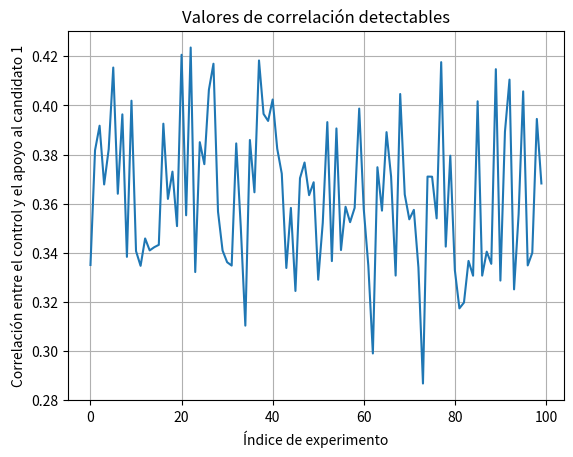

Write Python code to recreate this figure.
import numpy as np
import matplotlib.pyplot as plt
import math

""" Crea una poblacion de N individuos cuyas preferencias se distribuyen
    entre un numero de candidatos igual a la longitud del vector P con los
    pesos indicados en ese vector. 
"""
def pob(N , P):
    n_cands = len(P)       
    P = P/sum(P)
    pop = np.zeros((N,n_cands))
    limits = np.zeros(n_cands+1)
    for k in range(1,n_cands+1):
        limits[k] = limits[k-1]+P[k-1]
    choices = np.random.uniform(0,1,N) 
    for k in range(n_cands):
        pop[:,k] = (choices < limits[k+1])*(choices >= limits[k]);
    return (pop)

""" Toma una subpoblacion del conjunto P, del tamano indicado
    por n_sample. La subpoblacion de toma de manera uniforme y equivale
    a la accion de realizar una encuesta con el numero de individuos indicado
    por n_sample
"""
def subpob(P,n_sample):
    sel = np.random.uniform(0,1,n_sample)
    tot_cands = P.shape[1];
    R = np.zeros((n_sample,tot_cands));
    for k in range(n_sample):
        idx = int(math.floor(sel[k]*(P.shape[0])))
        R[k] = P[idx]
    return(R)

""" Realiza encuestas con sample_size entrevistas de manera iterada,
    donde n_samples es el numer de iteraciones. La variable P representa la 
    poblacion. Esto permite obtener una distribucion de resultados asociados
    con el tamano de una ciert poblacion de la encuesta
"""
def subpob_s(P, n_samples, sample_size):
    n_cands = P.shape[1]
    R = np.zeros((n_samples,n_cands))
    for k in range(n_samples):
        S = subpob(P,sample_size)
        for s in range(n_cands):
            R[k][s] = round((sum(S[:,s])/S.shape[0])*100)        
    return(R)

""" Produce un vector de respuestas que puede afectar de manera diferente
    a cada candidato. P es necesario unicamente para obtener el tamano de 
    la poblacion, pues prob_r es del mismo tamano que el numero de candidatos
    y contiene el porcentaje de personas que responden la encuesta para cada 
    candidato. Esto permite crear desequilibrios en la tasa de respuesta
    a las encuestas para cada candidato, permitiendo esconder el resultado
    real
"""
def resp(P,prob_r):
    n_cands = P.shape[1]
    N = P.shape[0]
    if (len(prob_r) == n_cands):
        R = np.zeros((N,1))
        rul = np.random.uniform(0,1,N)
        for k in range(N):
            prob = 0;
            for t in range(n_cands):
                prob = prob + prob_r[t]*P[k][t]
            if rul[k] < prob:
                R[k] = 1
    return(R)

""" Coloca una fila de ceros a los individuos que no responden la encuesta.
    Esto permite crear una nueva poblacion en la que las deciciones de algunos
    individuos estan escondidas (con respecto a P) de acuerdo a las probabilidades
    indicadas en prob_r
"""
def esc(P,prob_r):
    R = resp(P,prob_r)
    PM = np.copy(P)
    N = P.shape[0]
    for k in range(N):
        PM[k] = P[k]*R[k]
    return(PM)

""" Dado el vector X, con valores continuos, esta funcion ajusta el valor de
    r_max para que todos los valores de X contenidos entre r_min y r_max tengan
    un peso porcentual igual al contenido en el vector peso. Esto se repite para
    todos los subintervalos definidos en el vector peso. 
"""
def limite_max(X,r_min,r_max,peso):
    err = 0.01
    ajuste = 0.25
    a_max = r_max #Valor inicial del limite superior del intervalo de la categoria
    c_peso = sum((X >= r_min)*(X < r_max))/len(X)   #Este es el peso de la
                                                    #categoria en el intervalo
                                                    #[r_min, a_max=r_max]
    iter = 0 #Contador de iteraciones
    signo_pos = True
    while ((abs(c_peso-peso) > err)and(iter < 50)): #Entra si el peso esta desajustado
        if (c_peso < peso):
            a_max = a_max + ajuste*(a_max-r_min) #Ajusta el limite superior hacia arriba 
            if (signo_pos == False):                
                ajuste = 0.5*ajuste
            signo_pos = True
        else:
            a_max = a_max - ajuste*(a_max-r_min) #Ajusta el limite superior hacia abajo
            if (signo_pos == True):                
                ajuste = 0.5*ajuste
            signo_pos = False
        c_peso = sum((X >= r_min)*(X < a_max))/len(X) #Recalcula el peso       
        iter = iter + 1
    return(a_max)
                
""" Retorna una variable que se correlaciona con V en un valor dado por
    corr_val y con una distribucion de m categorias discretas cuyos pesos
    son aproximadamente los mismos que se dan en el parametro pesos. 
"""
def correlac(V,corr_val,pesos):
    N = len(V)
    U = np.copy(V) #Se copia la variable base V en otra nueva, para normalizar
    U = U - U.mean()
    U = U/U.std() #Se normaliza U
    X = math.sqrt(12)*np.random.uniform(-0.5,0.5,N) 
    #Variable uniforme X, media 0 y desviacion 1
    
    cu = corr_val;
    cx = math.sqrt(1-corr_val*corr_val)
    #cu y cx son los coeficientes que producen una nueva variable correlacionada con U
    
    X = cu*U+cx*X
    X = X - X.min()
    X = X/X.max()
    #La variable producida, X se normaliza
    
    pesos = pesos/sum(pesos)
    ajuste = np.zeros(len(pesos)+1)
    ajuste[0] = 0
    c_cat = 0
    R = np.zeros(N)
    # Se procede a discretizar X de acuerdo con los pesos. 
    
    for k in range(len(pesos)):
        ajuste[k+1] = ajuste[k]+pesos[k] 
        #Inicialmente los pesos se distribuyen uniformemente       
        if ((ajuste[k+1] > 1)or(k == len(pesos)-1)):
            ajuste[k+1]=1
        else:            
            ajuste[k+1] = limite_max(X,ajuste[k],ajuste[k+1],pesos[k])  
            #Aqui se ajusta el limite superior de la categoria para que su
            #presencia dentro de X sea la misma que se da en el peso
        R = R + (X>=ajuste[k])*(X < ajuste[k+1])*c_cat
        #Se ha discretizado la variable
        c_cat = c_cat + 1
    R = R + 1  #Las categorias comienzan en 1      
    R = np.round(R)
    return(R)
    
""" Agrega la columna V a la poblacion P
    Equivale a ejecutar el comando [P V]  
"""
def agg_var(P,V):
    N = P.shape[0]
    n = P.shape[1]
    NP = np.zeros((N,n+1))
    for k in range(N):
        for j in range(n):
            NP[k][j] = P[k][j]
        NP[k][n]=V[k]
    return(NP)

""" Produce una re-estimacion ponderada de la decision de voto de cada individuo 
    de S, usando como base la distribucion de V que se compara con la distribucion
    de la misma variable en toda la poblacion (dada en el vector pesos).
    Se retorna una matriz del mismo tamano de S pero con los pesos ponderados (los valores
    no son necesariamente 1 o 0, sino que pueden tomar valores fuera del intervalo [0,1]) 
"""
def repes(pesos,S,V):
    n_cats = len(pesos) #Se obtiene el numero de categorias
    R = np.zeros(S.shape) #R contendra los valores modificados de S
    UM = np.zeros(V.shape) #Variable copia de la variable de control
    m_pesos = np.zeros(pesos.shape)
    for j in range(V.shape[0]):
        UM[j] = V[j]*sum(S[j])  #Se invisibilizan los valores de la variable de 
                                #control que tienen filas de ceros en S
    for k in range(n_cats):
        w = sum(UM==(k+1))/sum(UM!=0)   #Distribucion de la categoria
                                        #entre los que no estan indecisos
        p = pesos[k]
        if (w == 0):
            m_pesos[k]=1
        else:                
            m_pesos[k] = p/w #Se calcula el peso de la variable subrepresentada
                             #o sobrerepresentada
    for k in range(S.shape[0]):
        R[k] = S[k]
        j = int(V[k])
        R[k] = R[k]*m_pesos[j-1] #Crea una nueva matriz de encuestas con pesos 
                                 #modificados
    return(R)

"""*****************************************************************************"""
        
""" Codigo para producir los experimentos y las figuras del articulo
"""
PT = pob(3000000,np.array([6, 4]))  #Poblacion de 3 millones de habitanes
                                    #60% de ellos apoyan al candidato 1 y 
                                    #el resto al candidato 2

P = esc(PT,np.array([0.65,0.9])) #Esconde la decicion del 35%  de los que apoyan
                                 #al candidato 1 y el 10% de los que apoyan al 2

cats = np.array([2,2,2,2,1,1])  #Categorias de una variable de control. Son 6 distribuidas
                                #con los pesos indicados

VC = correlac(PT[:,0],0.6,cats) #Construccion de la variable de control
P = agg_var(P,VC) #Agregacion de la variable de control a la poblacion con indecisos
PT = agg_var(PT,VC) #Agregacion de la variable de control a la poblacion total (sin indecisos)

ps = np.zeros(cats.shape) 
for k in range(cats.shape[0]):
    ps[k] = sum(PT[:,2]==(k+1))/len(PT[:,0])
#Lo anterior es para recalcular las frecuencias de las categorias de VC, asumiendo
#solo 2 candidatos

n_samp = 100; #Se van a hacer 100 encuestas
R = np.zeros((100,PT.shape[1]-1)) #Para guardar los resultados de las encuestas redondeados
CC = np.zeros(100) #Para guardar correlaciones

for k in range(100):
    S = subpob(P,1000) #Subpoblacion de 1000 individuos       
    SW = repes(ps,S[:,range(2)],S[:,range(2,3)]) #Reajuste de acuerdo a los que contestaron
    ST = sum(SW[:,0]) +sum(SW[:,1]) #Numero total de individuos que contestaron
    for s in range(PT.shape[1]-1):
        R[k][s] = round((sum(SW[:,s])/ST)*100) #Porcentaje de apoyo a cada candidato       
    CC[k] = np.corrcoef(S[:,0],S[:,2])[0][1] #Calculo de correlacion
    
"""Codigo para plotear resultados
"""

plt.grid()
plt.xlabel("Índice de experimento")
plt.ylabel("Correlación entre el control y el apoyo al candidato 1")
plt.title("Valores de correlación detectables")
plt.plot(range(100),CC)
"""plt.grid()
plt.hist(R[:,1],range(100))
plt.hist(R[:,0],range(100))
"plt.hist(100-V[:,0]-V[:,1],range(100))"
plt.xlabel("Porcentaje de apoyo al candidato, con variable de control")
plt.ylabel("Número de encuestas")
plt.title("Resultados de 100 encuestas con 1000 entrevistas")
plt.savefig("Histogram.png")"""

  
    
    
        
